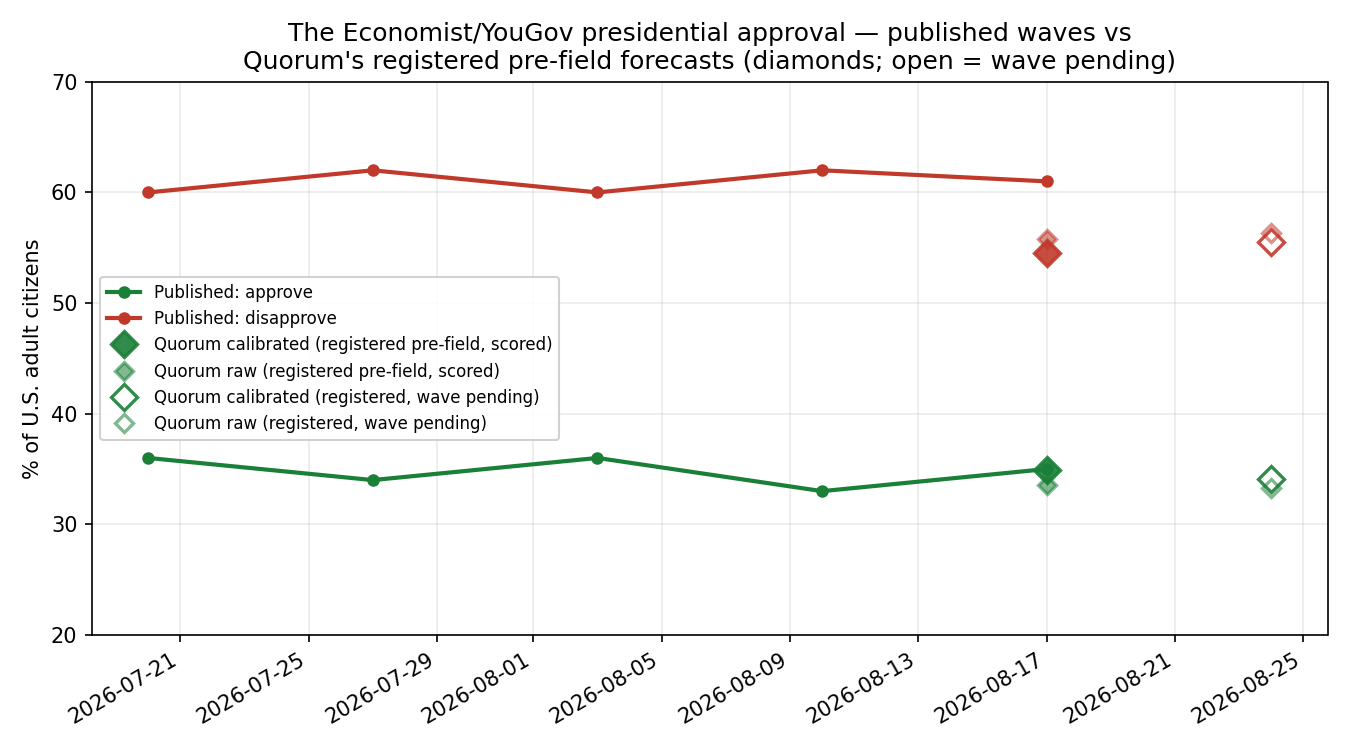

The table this chart was drawn from, first rows:
kind, label, field_end, approve, disapprove, n, source
published, Jul 17-20, 2026-07-20, 36, 60, 1602, yougov.com/en-us/articles/55210 (55211 f…
published, Jul 25-27, 2026-07-27, 34, 62, 1559, yougov.com/en-us/articles/55261
published, Jul 31-Aug 3, 2026-08-03, 36, 60, , yougov.com articles Aug 3 wave (Newsweek…
published, Aug 7-10, 2026-08-10, 33, 62, 1589, yougov.com/en-us/articles/55343
published, Aug 14-17, 2026-08-17, 35, 61, 1611, yougov.com/en-us/articles/55390 toplines…
forecast_scored, FT1-B calibrated (PASS), 2026-08-17, 34.9, 54.5, , registered 2026-08-13 pre-field; scored …
forecast_scored_raw, FT1 raw (PASS), 2026-08-17, 33.6, 55.8, , registered 2026-08-13 pre-field; scored …
forecast_pending, FT2-B calibrated, 2026-08-24, 34.1, 55.5, , registered 2026-08-17 pre-field; target …
forecast_pending_raw, FT2 raw, 2026-08-24, 33.3, 56.3, , registered 2026-08-17 pre-field
